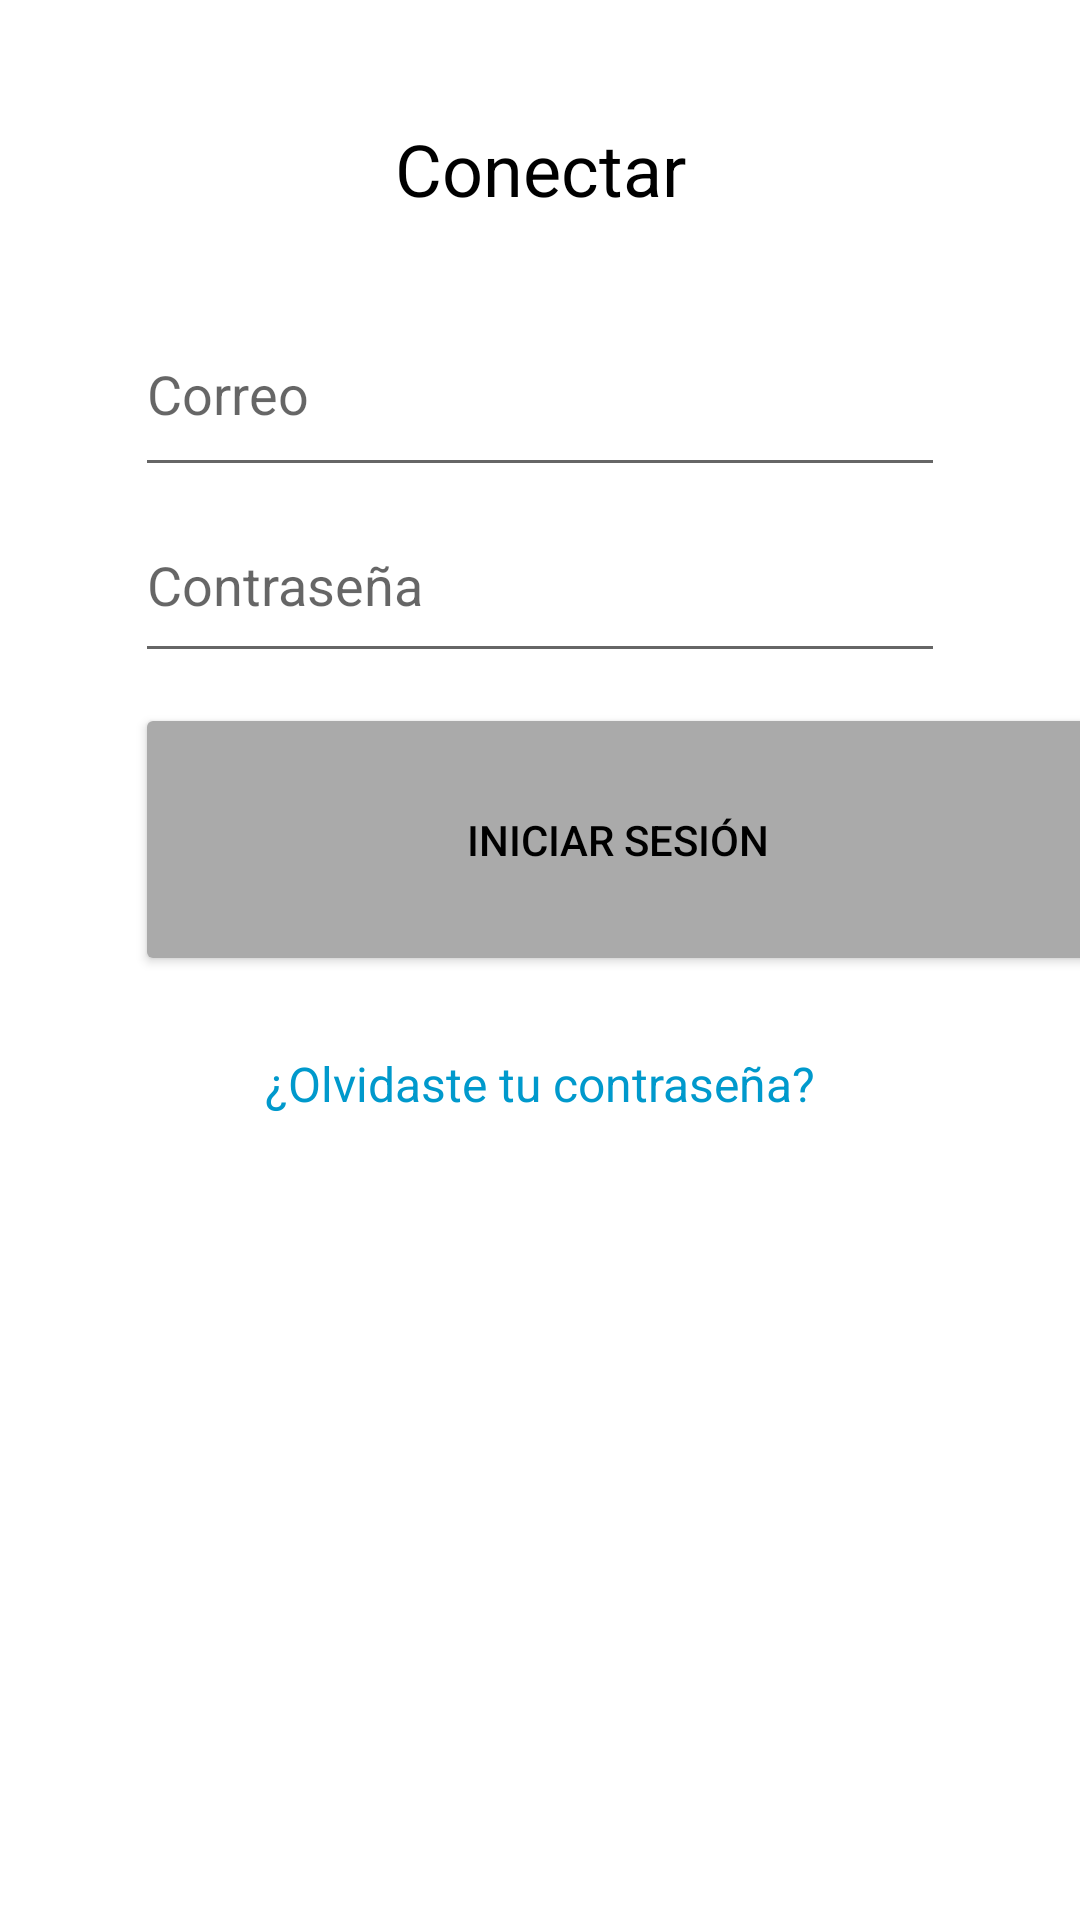

This screen was rendered from an Android layout file. Write that file and the resources it references.
<!-- AndroidManifest.xml: application theme Theme.SoMuchInterfaces -->
<!-- res/layout/activity_layout1.xml -->
<?xml version="1.0" encoding="utf-8"?>
<androidx.constraintlayout.widget.ConstraintLayout xmlns:android="http://schemas.android.com/apk/res/android"
    xmlns:app="http://schemas.android.com/apk/res-auto"
    xmlns:tools="http://schemas.android.com/tools"
    android:layout_width="match_parent"
    android:layout_height="match_parent"
    tools:context=".Layout1">

    <LinearLayout
        android:layout_width="match_parent"
        android:layout_height="match_parent"
        android:orientation="vertical"
        app:layout_constraintBottom_toBottomOf="parent"
        app:layout_constraintStart_toStartOf="parent">

        <TextView
            android:id="@+id/textView"
            android:layout_width="match_parent"
            android:layout_height="wrap_content"
            android:layout_marginTop="40dp"
            android:text="@string/conectar"
            android:textAlignment="center"
            android:textColor="@color/black"
            android:textSize="24sp" />

        <EditText
            android:id="@+id/editTextTextEmailAddress"
            android:layout_width="match_parent"
            android:layout_height="65dp"
            android:layout_marginHorizontal="45dp"
            android:layout_marginTop="25dp"
            android:autofillHints="@string/correo"
            android:ems="10"
            android:hint="@string/correo"
            android:inputType="textEmailAddress"
            android:minHeight="48dp"
            android:textColor="@android:color/darker_gray" />

        <EditText
            android:id="@+id/editTextTextPersonName3"
            android:layout_width="match_parent"
            android:layout_height="62dp"
            android:layout_marginHorizontal="45dp"
            android:autofillHints="@string/contrase_a"
            android:ems="10"
            android:hint="@string/contrase_a"
            android:inputType="textPersonName"
            android:minHeight="48dp"
            android:textColor="@android:color/darker_gray"
            tools:ignore="TextContrastCheck,TextContrastCheck" />

        <Button
            android:id="@+id/button"
            android:layout_width="322dp"
            android:layout_height="91dp"
            android:layout_marginHorizontal="45dp"
            android:layout_marginTop="10dp"
            android:backgroundTint="@android:color/darker_gray"
            android:text="@string/iniciar_sesi_n"
            android:textColor="@color/black" />

        <TextView
            android:id="@+id/textView2"
            android:layout_width="match_parent"
            android:layout_height="wrap_content"
            android:layout_marginTop="25dp"
            android:text="@string/olvidaste_tu_contrase_a"
            android:textAlignment="center"
            android:textColor="@android:color/holo_blue_dark"
            android:textSize="16sp"
            tools:ignore="TextContrastCheck" />
    </LinearLayout>
</androidx.constraintlayout.widget.ConstraintLayout>
<!-- resources referenced by this layout -->
<resources>
  <string name="conectar">Conectar</string>
  <string name="contrase_a">Contraseña</string>
  <string name="correo">Correo</string>
  <string name="iniciar_sesi_n">INICIAR SESIÓN</string>
  <string name="olvidaste_tu_contrase_a">¿Olvidaste tu contraseña?</string>
  <style name="Theme.SoMuchInterfaces" parent="Theme.MaterialComponents.DayNight.DarkActionBar">
          
          <item name="colorPrimary">@color/purple_500</item>
          <item name="colorPrimaryVariant">@color/purple_700</item>
          <item name="colorOnPrimary">@color/white</item>
          
          <item name="colorSecondary">@color/teal_200</item>
          <item name="colorSecondaryVariant">@color/teal_700</item>
          <item name="colorOnSecondary">@color/black</item>
          
          <item name="android:statusBarColor">?attr/colorPrimaryVariant</item>
          
      </style>
  <!-- not gathered from this repository: default colours our renderer supplied (Android Studio template values) -->
  <color name="purple_500">#FF6200EE</color>
  <color name="purple_700">#FF3700B3</color>
  <color name="teal_200">#FF03DAC5</color>
  <color name="teal_700">#FF018786</color>
  <color name="black">#FF000000</color>
  <color name="white">#FFFFFFFF</color>
</resources>
